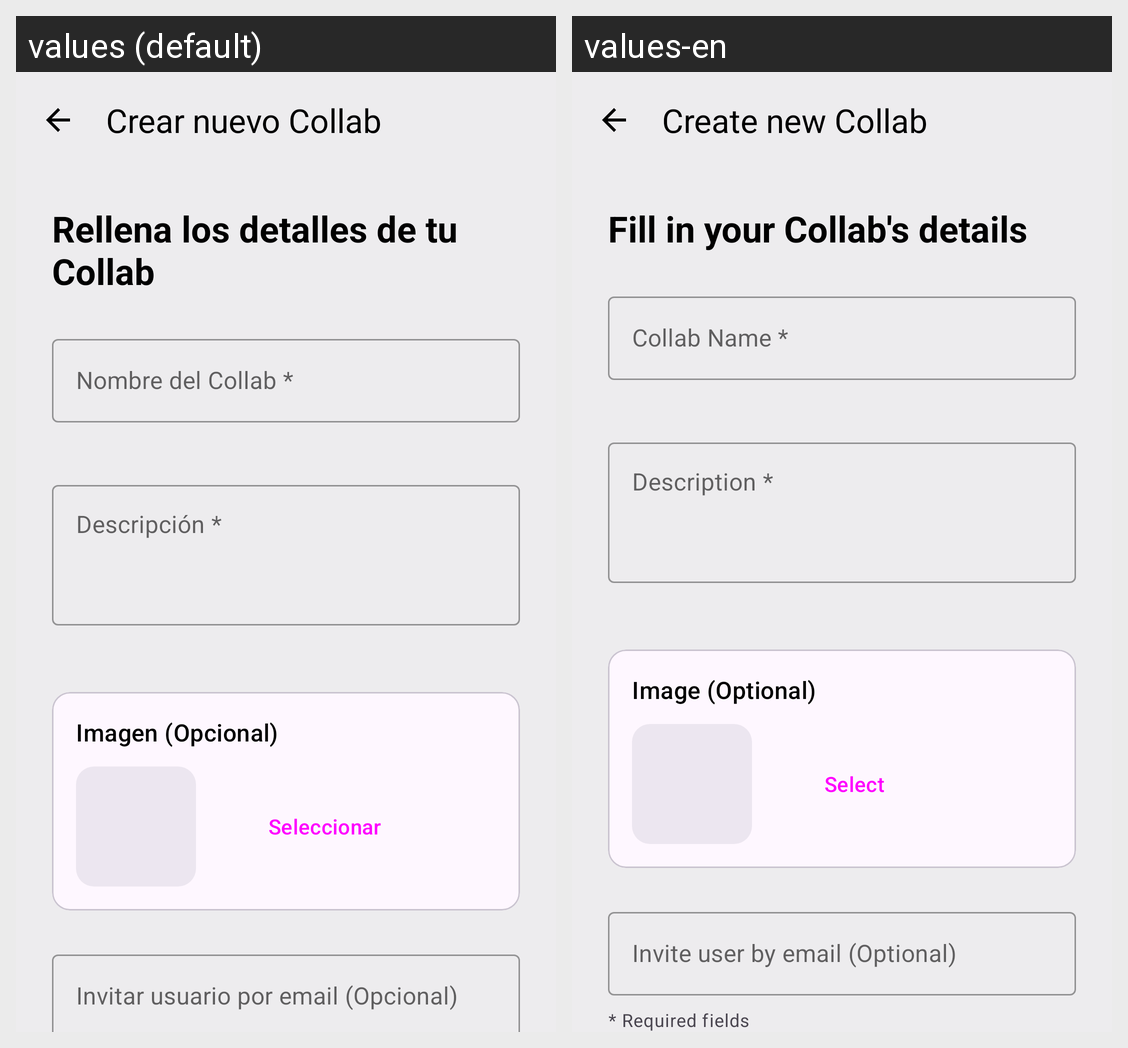

Translations of the strings shown on this Android screen, per locale in the grid:
Android screen res/layout/fragment_create_collab.xml rendered under 2 locales, left to right: values (default), values-en. Device: Nexus 5 (rendered at 1080×1920; each locale shown at half size, 540×960, under a caption strip naming it); theme Theme.CollabUp.
Strings drawn on this screen, with the default value and each locale's value (text and hints the layout hard-codes, and strings that could not be matched under every locale, appear in the picture but are not listed):

title_create_collab
  values: Crear nuevo Collab
  values-en: Create new Collab

header_create_collab
  values: Rellena los detalles de tu Collab
  values-en: Fill in your Collab's details

hint_collab_name_required
  values: Nombre del Collab *
  values-en: Collab Name *

hint_description_required
  values: Descripción *
  values-en: Description *

label_image_optional
  values: Imagen (Opcional)
  values-en: Image (Optional)

button_select_image
  values: Seleccionar
  values-en: Select

hint_invite_user_optional
  values: Invitar usuario por email (Opcional)
  values-en: Invite user by email (Optional)
